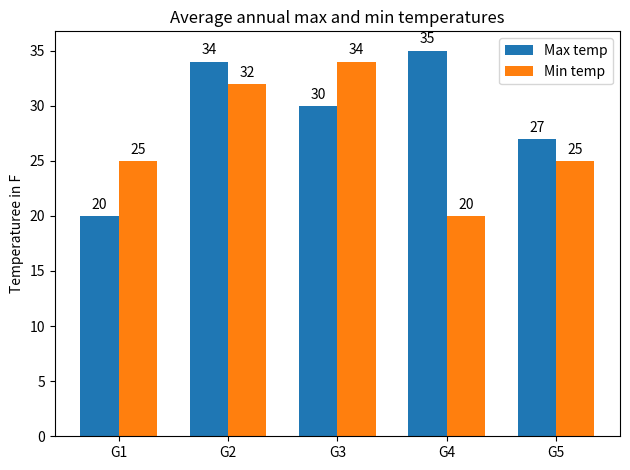

Reproduce this figure in Python.
import matplotlib
import matplotlib.pyplot as plt
import numpy as np


labels = ['G1', 'G2', 'G3', 'G4', 'G5']
temp_max = [20, 34, 30, 35, 27]
temp_mins = [25, 32, 34, 20, 25]

x = np.arange(len(labels))  # the label locations
width = 0.35  # the width of the bars


#the legened box
fig, ax = plt.subplots()
rects1 = ax.bar(x - width/2, temp_max, width, label='Max temp')
rects2 = ax.bar(x + width/2, temp_mins, width, label='Min temp')

# Add some text for labels, title and custom x-axis tick labels, etc.
ax.set_ylabel('Temperaturee in F')
ax.set_title('Average annual max and min temperatures')
ax.set_xticks(x)
ax.set_xticklabels(labels)
ax.legend()

#the bar number label, displays the exact number 
def autolabel(rects):
    """Attach a text label above each bar in *rects*, displaying its height."""
    for rect in rects:
        height = rect.get_height()
        ax.annotate('{}'.format(height),
                    xy=(rect.get_x() + rect.get_width() / 2, height),
                    xytext=(0, 3),  # 3 points vertical offset
                    textcoords="offset points",
                    ha='center', va='bottom')


autolabel(rects1)
autolabel(rects2)

fig.tight_layout()

plt.show()